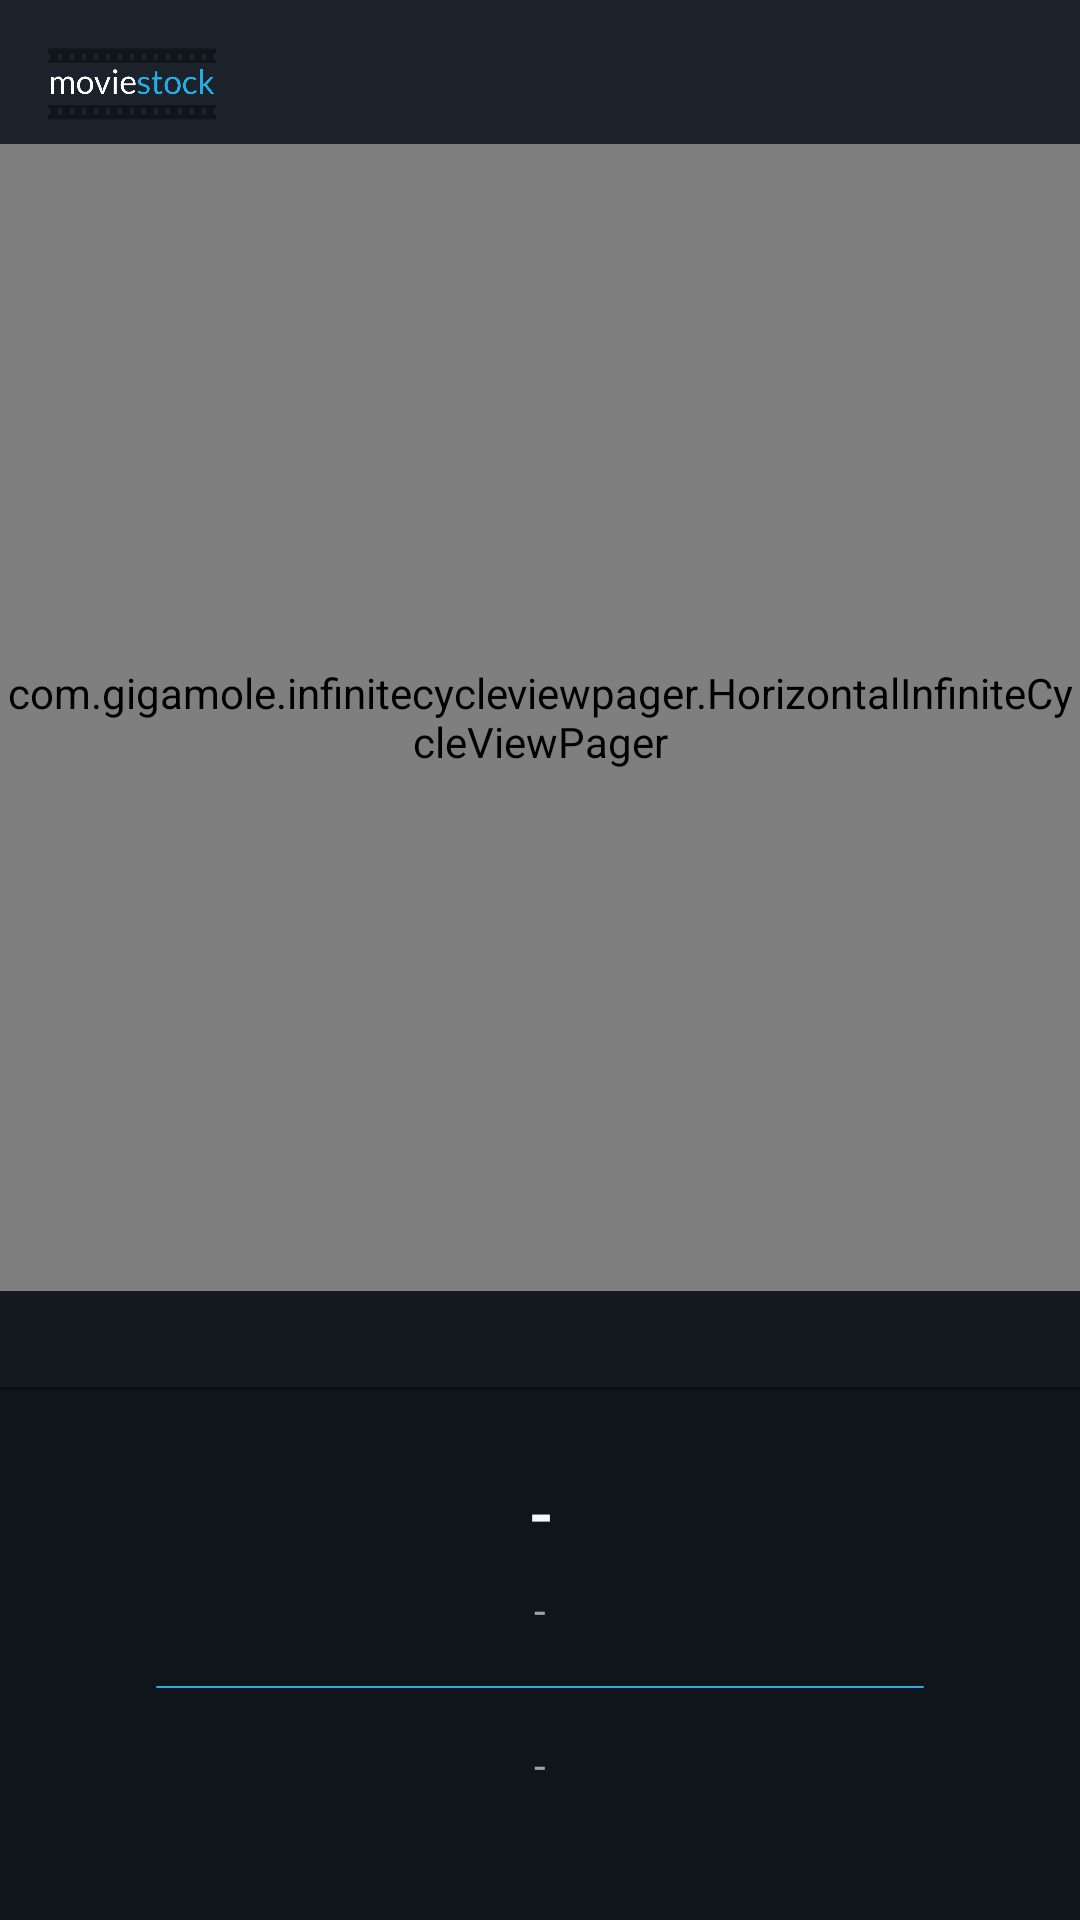

Write the Android layout XML for this screen, with the resource values it uses.
<!-- AndroidManifest.xml: activity theme AppTheme -->
<!-- res/layout/activity_main.xml -->
<?xml version="1.0" encoding="utf-8"?>
<RelativeLayout xmlns:android="http://schemas.android.com/apk/res/android"
    xmlns:app="http://schemas.android.com/apk/res-auto"
    xmlns:tools="http://schemas.android.com/tools"
    android:layout_width="match_parent"
    android:layout_height="match_parent"
    android:orientation="vertical"
    android:background="@drawable/bg_gradient_dark"
    tools:context="pineapplesoftware.moviestock.view.MainActivity">

    
    <android.support.design.widget.AppBarLayout
        android:id="@+id/app_bar_layout"
        android:layout_width="match_parent"
        android:layout_height="wrap_content"
        android:background="@null"
        android:visibility="visible"
        app:elevation="0dp">

        <include
            android:id="@+id/main_toolbar"
            layout="@layout/toolbar_main"
            android:elevation="7dp" />

    </android.support.design.widget.AppBarLayout>

    
    <LinearLayout
        android:layout_width="match_parent"
        android:layout_height="match_parent"
        android:orientation="vertical">

        
        <RelativeLayout
            android:layout_width="match_parent"
            android:layout_height="match_parent"
            android:background="@drawable/transluscent_extra_black_view"
            android:visibility="gone"/>

        
        <LinearLayout
            android:id="@+id/main_no_movies_view"
            android:layout_width="match_parent"
            android:layout_height="match_parent"
            android:layout_marginStart="@dimen/default_large_margin"
            android:layout_marginEnd="@dimen/default_large_margin"
            android:orientation="vertical"
            android:gravity="center"
            android:visibility="gone">

            
            <ImageView
                android:layout_width="@dimen/image_large_size"
                android:layout_height="@dimen/image_large_size"
                android:src="@drawable/ic_no_movies"
                android:scaleType="centerCrop"/>

            
            <TextView
                android:layout_width="match_parent"
                android:layout_height="wrap_content"
                android:textAlignment="center"
                android:layout_marginTop="@dimen/default_medium_margin"
                android:fontFamily="@font/lato_bold"
                android:textSize="@dimen/font_size_large"
                android:textColor="@android:color/white"
                android:text="@string/main_no_items_greeting_text"/>

            
            <TextView
                android:layout_width="match_parent"
                android:layout_height="wrap_content"
                android:textAlignment="center"
                android:fontFamily="@font/lato"
                android:textSize="@dimen/font_size_medium_large"
                android:textColor="@android:color/white"
                android:layout_marginTop="@dimen/default_medium_margin"
                android:alpha="0.5"
                android:text="@string/movie_no_items_text"/>

            
            <TextView
                android:layout_width="match_parent"
                android:layout_height="wrap_content"
                android:layout_marginTop="@dimen/default_small_margin"
                android:textAlignment="center"
                android:fontFamily="@font/lato"
                android:textSize="@dimen/font_size_medium_large"
                android:textColor="@android:color/white"
                android:alpha="0.5"
                android:text="@string/movie_no_items_suggestion_text"/>

        </LinearLayout>

        
        <com.gigamole.infinitecycleviewpager.HorizontalInfiniteCycleViewPager
            android:id="@+id/main_coverview"
            android:layout_width="match_parent"
            android:layout_height="0dp"
            android:layout_weight="6.5"
            android:layout_marginTop="48dp"
            android:layout_marginBottom="@dimen/default_large_margin"
            android:background="@android:color/transparent"
            app:icvp_center_page_scale_offset="30dp"
            app:icvp_min_page_scale_offset="5dp"
            app:icvp_medium_scaled="false"
            app:icvp_max_page_scale="0.8"
            app:icvp_min_page_scale="0.5"
            app:icvp_scroll_duration="1000" />

        
        <View
            android:id="@+id/main_separator_view"
            android:layout_width="match_parent"
            android:layout_height="1dp"
            android:background="@color/colorBlackTranslucent"
            android:alpha="0.5"/>

        
        <LinearLayout
            android:id="@+id/main_movie_info_container"
            android:layout_width="match_parent"
            android:layout_height="0dp"
            android:layout_weight="3"
            android:orientation="vertical"
            android:gravity="center"
            android:paddingStart="@dimen/cardview_large_margin"
            android:paddingEnd="@dimen/cardview_large_margin"
            android:paddingBottom="@dimen/default_medium_margin"
            android:background="@color/colorBackgroundDark"
            android:foreground="?attr/selectableItemBackground">

            
            <TextView
                android:id="@+id/main_movie_title"
                android:layout_width="match_parent"
                android:layout_height="wrap_content"
                android:layout_marginBottom="@dimen/default_small_margin"
                android:layout_marginTop="@dimen/default_medium_margin"
                android:ellipsize="end"
                android:fontFamily="@font/lato"
                android:maxLines="2"
                android:text="@string/generic_placeholder_text"
                android:textAlignment="center"
                android:textColor="@color/colorPrimaryText"
                android:textSize="@dimen/font_size_extra_large"
                android:textStyle="bold" />

            
            <TextView
                android:id="@+id/main_movie_info"
                android:layout_width="match_parent"
                android:layout_height="wrap_content"
                android:layout_marginBottom="@dimen/default_medium_margin"
                android:ellipsize="end"
                android:fontFamily="@font/lato"
                android:maxLines="3"
                android:text="@string/generic_placeholder_text"
                android:textAlignment="center"
                android:textColor="@color/colorSecondaryText"
                android:textSize="@dimen/font_size_medium_large" />

            
            <View
                android:layout_width="match_parent"
                android:layout_height="0.5dp"
                android:layout_marginStart="@dimen/default_large_margin"
                android:layout_marginEnd="@dimen/default_large_margin"
                android:background="@drawable/bg_gradient"/>

            
            <TextView
                android:id="@+id/main_movie_saved_date"
                android:layout_width="match_parent"
                android:layout_height="wrap_content"
                android:layout_marginBottom="@dimen/default_medium_margin"
                android:layout_marginTop="@dimen/default_medium_margin"
                android:ellipsize="end"
                android:fontFamily="@font/lato"
                android:maxLines="3"
                android:text="@string/generic_placeholder_text"
                android:textAlignment="center"
                android:textColor="@color/colorSecondaryText"
                android:textSize="@dimen/font_size_medium_large" />

        </LinearLayout>

    </LinearLayout>

</RelativeLayout>
<!-- res/layout/toolbar_main.xml (included above) -->
<?xml version="1.0" encoding="utf-8"?>
<android.support.v7.widget.Toolbar xmlns:android="http://schemas.android.com/apk/res/android"
    android:layout_width="match_parent"
    android:layout_height="56dp"
    xmlns:app="http://schemas.android.com/apk/res-auto"
    android:background="@android:color/transparent"
    app:theme="@style/ToolbarStyleDark">

    <RelativeLayout
        android:layout_width="match_parent"
        android:layout_height="match_parent">

        
        <ImageView
            android:id="@+id/toolbar_title"
            android:layout_width="100dp"
            android:layout_height="wrap_content"
            android:layout_alignParentStart="true"
            android:layout_centerVertical="true"
            android:textColor="@android:color/white"
            android:scaleType="fitStart"
            android:src="@drawable/ic_moviestock" />

        
        <RelativeLayout
            android:id="@+id/toolbar_main_relativelayout"
            android:layout_width="50dp"
            android:layout_height="match_parent"
            android:layout_centerVertical="true"
            android:layout_alignParentEnd="true">

            <ImageView
                android:layout_width="@dimen/button_toolbar_size"
                android:layout_height="@dimen/button_toolbar_size"
                android:layout_centerVertical="true"
                android:layout_alignParentEnd="true"
                android:layout_marginEnd="@dimen/default_medium_margin"
                android:src="@drawable/ic_search_white"
                android:tint="@color/colorAccent"/>

        </RelativeLayout>

    </RelativeLayout>

</android.support.v7.widget.Toolbar>
<!-- resources referenced by this layout -->
<resources>
  <color name="colorAccent">#26ABE3</color>
  <color name="colorBackgroundDark">#10151a</color>
  <color name="colorBlackTranslucent">#bf000000</color>
  <color name="colorPrimaryText">#f6f8ff</color>
  <color name="colorSecondaryText">#A2A2A5</color>
  <dimen name="button_toolbar_size">20dp</dimen>
  <dimen name="cardview_large_margin">20dp</dimen>
  <dimen name="default_large_margin">32dp</dimen>
  <dimen name="default_medium_margin">16dp</dimen>
  <dimen name="default_small_margin">8dp</dimen>
  <dimen name="font_size_extra_large">22sp</dimen>
  <dimen name="font_size_large">18sp</dimen>
  <dimen name="font_size_medium_large">14sp</dimen>
  <dimen name="image_large_size">200dp</dimen>
  <!-- drawable bg_gradient (drawable) -->
  <?xml version="1.0" encoding="utf-8"?>
  <selector xmlns:android="http://schemas.android.com/apk/res/android">
      <item>
          <shape>
              <corners
                  android:radius="3dp"/>
              <gradient
                  android:angle="0"
                  android:startColor="@color/colorAccent"
                  android:endColor="@color/colorGradientEnd"
                  android:type="linear" />
          </shape>
      </item>
  </selector>
  <!-- drawable bg_gradient_dark (drawable) -->
  <?xml version="1.0" encoding="utf-8"?>
  <selector xmlns:android="http://schemas.android.com/apk/res/android">
      <item>
          <shape>
              <gradient
                  android:angle="270"
                  android:startColor="@color/colorPrimary"
                  android:endColor="@color/colorBackgroundDark"
                  android:type="linear" />
          </shape>
      </item>
  </selector>
  <!-- drawable ic_moviestock: png bitmap (drawable-hdpi, 17500 bytes) -->
  <!-- drawable ic_no_movies: png bitmap (drawable-hdpi, 69113 bytes) -->
  <!-- drawable transluscent_extra_black_view (drawable) -->
  <?xml version="1.0" encoding="utf-8"?>
  <selector xmlns:android="http://schemas.android.com/apk/res/android">
      <item>
          <shape>
              <gradient
                  android:angle="270"
                  android:startColor="@android:color/transparent"
                  android:centerColor="@color/colorBlackTranslucent"
                  android:endColor="@android:color/black"
                  android:type="linear" />
          </shape>
      </item>
  </selector>
  <string name="generic_placeholder_text">-</string>
  <string name="main_no_items_greeting_text">Hey there!</string>
  <string name="movie_no_items_suggestion_text">How about trying to search for some? Click on the search icon above and start searching!</string>
  <string name="movie_no_items_text">It looks like you don\'t have any saved movies.</string>
  <style name="ToolbarStyleDark" parent="@style/ThemeOverlay.AppCompat.ActionBar">
          
          <item name="colorControlNormal">@color/colorAccent</item>
          <item name="android:colorBackground">@color/colorPrimary</item>
      </style>
  <style name="AppTheme" parent="Theme.AppCompat.Light.NoActionBar">
          
          <item name="colorPrimary">@color/colorPrimary</item>
          <item name="colorPrimaryDark">@color/colorPrimaryDark</item>
          <item name="colorAccent">@color/colorAccent</item>
      </style>
  <color name="colorGradientEnd">#26ABE3</color>
  <color name="colorPrimary">#1D232B</color>
  <color name="colorPrimaryDark">#1D232B</color>
</resources>
